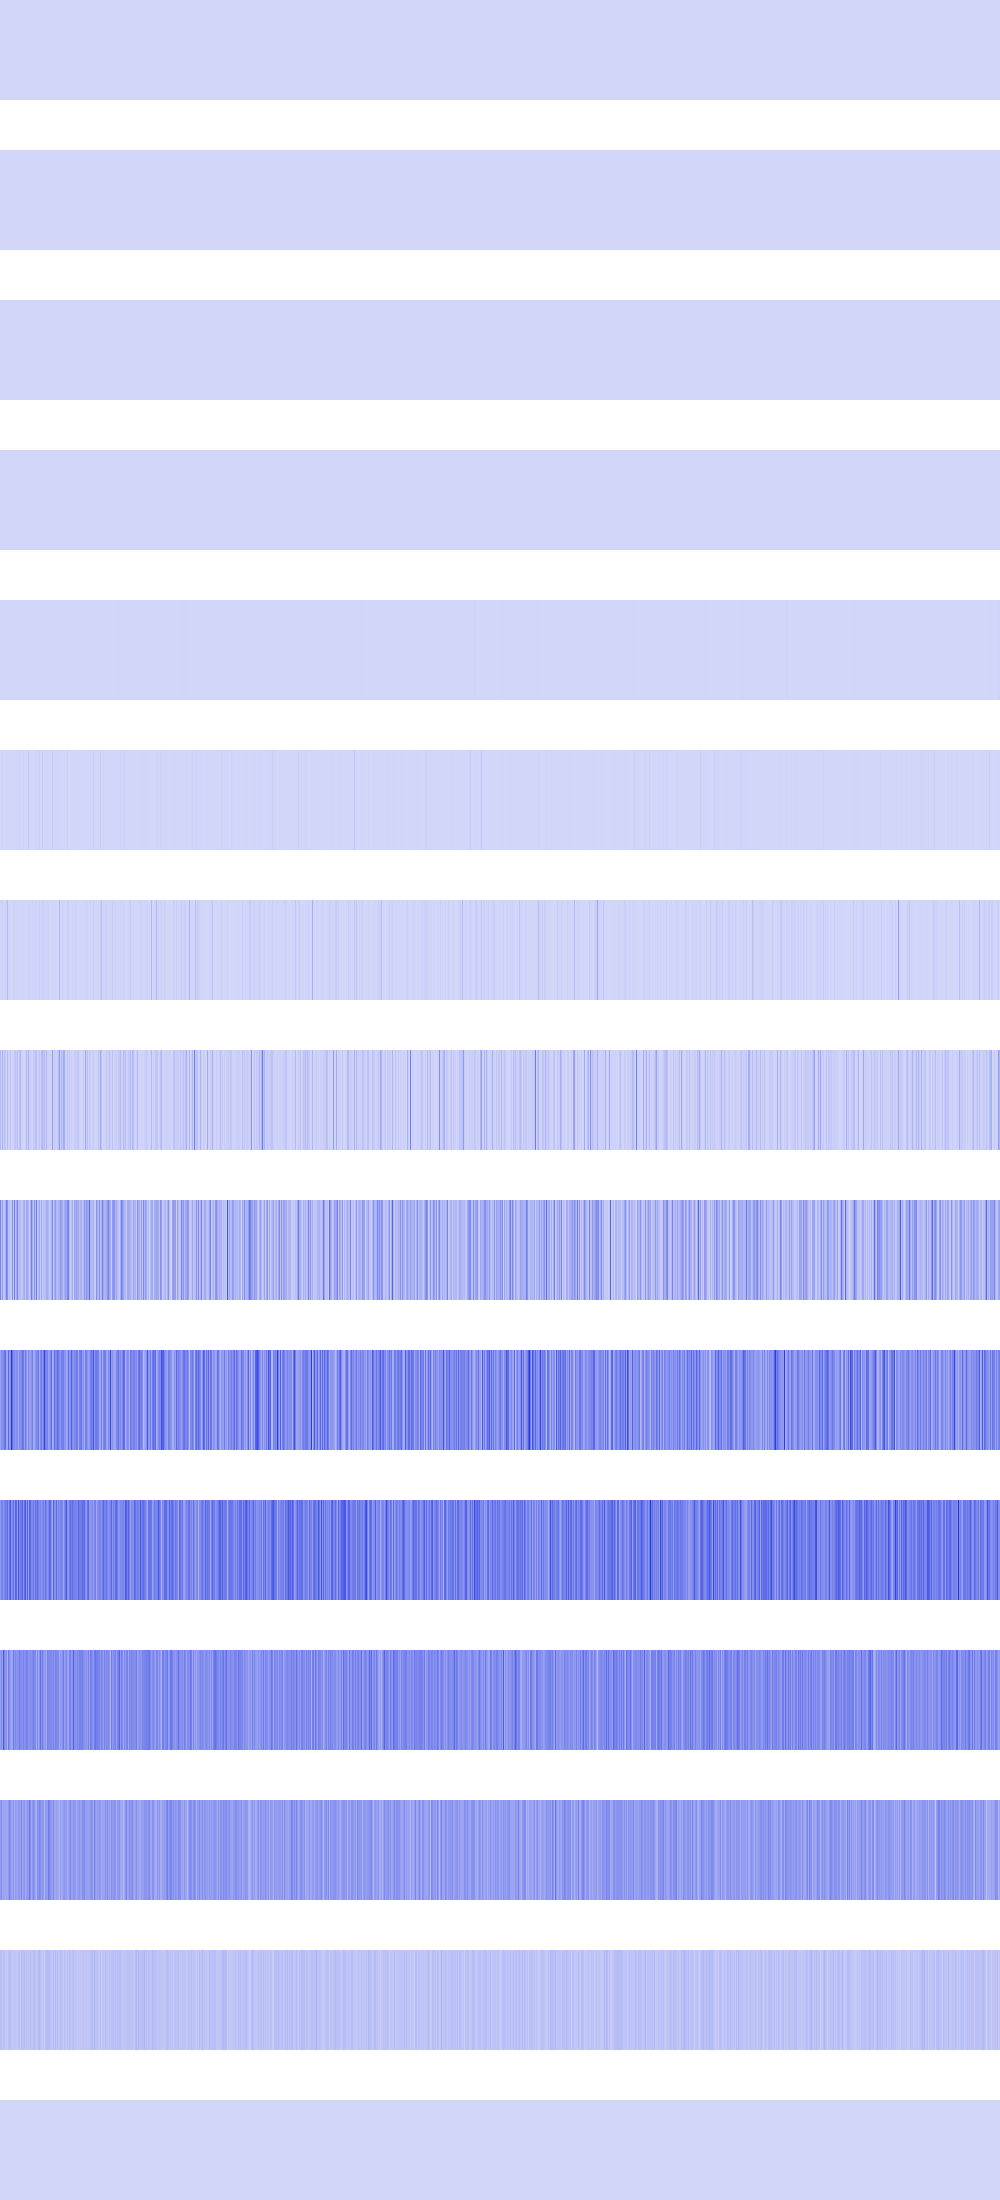

The file beside this chart, header and first rows:
64, 64, 64, 64, 64, 64, 64, 64, 64, 64, 64, 64, 64, 64, 64, 64, 64, 64, 64, 64, 64, 64, 64, 64
256, 256, 256, 256, 256, 256, 256, 256, 256, 256, 256, 256, 256, 256, 256, 256, 256, 256, 256, 256, 256, 256, 256, 256
65536, 65536, 65536, 65536, 65536, 65536, 65536, 65536, 1024, 1024, 1024, 1024, 1024, 1024, 1024, 1024, 2304, 2304, 2304, 2304, 2304, 2304, 2304, 2304
369664, 369664, 369664, 369664, 123904, 123904, 123904, 123904, 50176, 50176, 50176, 50176, 230400, 230400, 230400, 230400, 746496, 746496, 746496, 746496, 0, 0, 0, 0
331776, 331776, 1638400, 1638400, 262144, 262144, 4096, 4096, 4096, 4096, 16384, 16384, 0, 0, 331776, 331776, 262144, 262144, 692224, 692224, 36864, 36864, 4096, 4096
589824, 3686400, 11943936, 16384, 802816, 147456, 16384, 1638400, 0, 1327104, 16384, 3686400, 65536, 589824, 589824, 16384, 2768896, 4734976, 3686400, 11075584, 0, 16384, 1638400, 5914624
5898240, 7372800, 26247168, 819200, 819200, 16547840, 12353536, 79495168, 327680, 2785280, 950272, 425984, 5832704, 3473408, 17104896, 3571712, 7241728, 6455296, 2392064, 2686976, 8978432, 4882432, 12910592, 6062080
86245376, 10158080, 107020288, 23134208, 62193664, 43974656, 3211264, 80871424, 8781824, 14090240, 44367872, 4390912, 7995392, 11927552, 37879808, 55771136, 27197440, 71630848, 3080192, 56492032, 91619328, 11468800, 11927552, 7536640
239599616, 68812800, 169476096, 35258368, 66715648, 92143616, 265158656, 195559424, 54263808, 79560704, 35520512, 44171264, 202899456, 37224448, 264765440, 50462720, 129105920, 228982784, 88473600, 68157440, 75497472, 42074112, 51118080, 101318656
142606336, 220987392, 195821568, 223608832, 267124736, 300679168, 143392768, 136314880, 319291392, 172228608, 197394432, 474218496, 305135616, 203423744, 221773824, 181141504, 208404480, 217317376, 127664128, 225443840, 211812352, 227278848, 285212672, 268697600
185597952, 247988224, 242745344, 199753728, 229113856, 264765440, 256376832, 311427072, 187695104, 284688384, 376963072, 193462272, 228589568, 294649856, 190840832, 330825728, 316145664, 162004992, 395837440, 212860928, 270532608, 275251200, 327155712, 204996608
169869312, 221249536, 156237824, 365953024, 233832448, 189792256, 198180864, 100663296, 264241152, 202375168, 168820736, 128974848, 150994944, 270532608, 176160768, 227540992, 187695104, 198180864, 204472320, 253755392, 222298112, 204472320, 203423744, 242221056
176160768, 220200960, 132120576, 153092096, 148897792, 127926272, 148897792, 134217728, 180355072, 245366784, 178257920, 169869312, 130023424, 201326592, 121634816, 169869312, 148897792, 144703488, 182452224, 176160768, 159383552, 220200960, 138412032, 174063616
67108864, 71303168, 29360128, 71303168, 62914560, 37748736, 46137344, 33554432, 58720256, 71303168, 71303168, 54525952, 41943040, 50331648, 41943040, 54525952, 46137344, 37748736, 62914560, 67108864, 33554432, 88080384, 41943040, 62914560
0, 0, 0, 0, 0, 0, 0, 0, 0, 0, 0, 0, 0, 0, 0, 0, 0, 0, 0, 0, 0, 0, 0, 0
